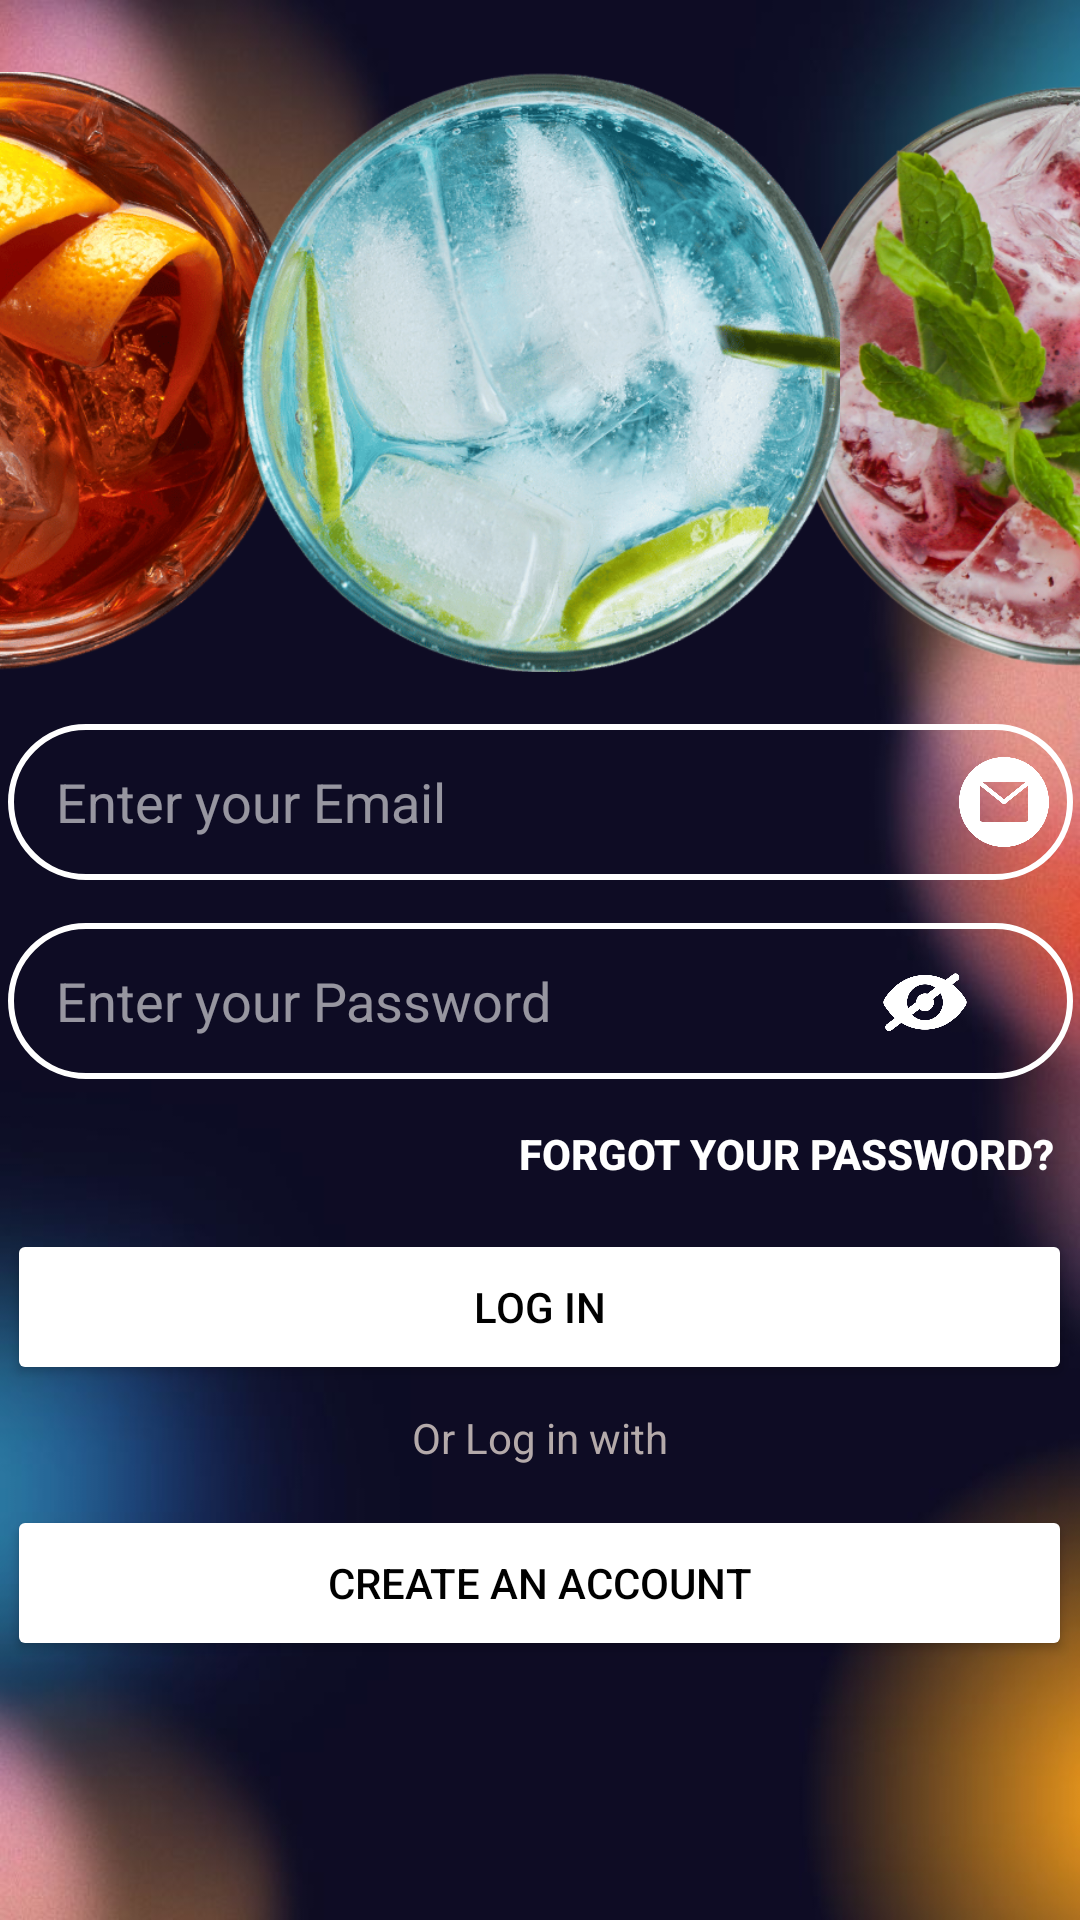

The Android layout XML behind this screen, and the referenced resources:
<!-- AndroidManifest.xml: application theme Theme.MixIt -->
<!-- res/layout/activity_log_in.xml -->
<?xml version="1.0" encoding="utf-8"?>
<androidx.constraintlayout.widget.ConstraintLayout xmlns:android="http://schemas.android.com/apk/res/android"
    xmlns:app="http://schemas.android.com/apk/res-auto"
    xmlns:tools="http://schemas.android.com/tools"
    android:theme="@style/Theme.MixIt"
    android:id="@+id/main"
    android:layout_width="match_parent"
    android:layout_height="match_parent"
    android:background="@drawable/background"
    tools:context=".LogIn">


    <EditText
        android:id="@+id/editTextEmailSign"
        android:layout_width="355dp"
        android:layout_height="52dp"
        android:layout_marginStart="16dp"
        android:layout_marginEnd="16dp"
        android:layout_marginBottom="16dp"
        android:background="@drawable/edit_text_background"
        android:ems="10"
        android:hint="@string/enter_your_email_text_login"
        android:inputType="textEmailAddress"
        android:paddingStart="16dp"
        android:textAlignment="viewStart"
        android:textColor="#FFFFFF"
        android:textColorHint="#91FFFFFF"
        android:importantForAutofill="yes"
        android:autofillHints="@drawable/edit_text_background"
        app:barrierMargin="16dp"
        app:layout_constraintBottom_toBottomOf="parent"
        app:layout_constraintEnd_toEndOf="parent"
        app:layout_constraintStart_toStartOf="parent"
        app:layout_constraintTop_toBottomOf="@+id/imageCocktailMiddle"
        app:layout_constraintVertical_bias="0.05"
        tools:text="Enter your Email" />

    <EditText
        android:id="@+id/editTextPasswordSignIn"
        android:layout_width="355dp"
        android:layout_height="52dp"
        android:layout_marginStart="16dp"
        android:layout_marginTop="8dp"
        android:layout_marginEnd="16dp"
        android:layout_marginBottom="16dp"
        android:background="@drawable/edit_text_background"
        android:ems="10"
        android:hint="@string/enter_your_password_text"
        android:inputType="textPassword"
        android:paddingStart="16dp"
        android:importantForAutofill="yes"
        android:textColor="#FFFFFF"
        android:textColorHint="#91FFFFFF"
        app:layout_constraintBottom_toBottomOf="parent"
        app:layout_constraintEnd_toEndOf="parent"
        app:layout_constraintStart_toStartOf="parent"
        app:layout_constraintTop_toBottomOf="@+id/editTextEmailSign"
        app:layout_constraintVertical_bias="0.024" />

    <ImageView
        android:id="@+id/imageCocktailLeft"
        android:layout_width="200dp"
        android:layout_height="200dp"
        android:layout_marginStart="24dp"
        android:layout_marginTop="24dp"
        android:adjustViewBounds="true"
        android:scaleType="centerCrop"
        app:layout_constraintEnd_toStartOf="parent"
        app:layout_constraintStart_toStartOf="parent"
        app:layout_constraintTop_toTopOf="parent"
        app:srcCompat="@drawable/glasscocktailorange" />

    <ImageView
        android:id="@+id/imageCocktailRight"
        android:layout_width="200dp"
        android:layout_height="200dp"
        android:layout_marginTop="24dp"
        android:layout_marginEnd="24dp"
        android:adjustViewBounds="true"
        android:scaleType="centerCrop"
        app:layout_constraintEnd_toEndOf="parent"
        app:layout_constraintStart_toEndOf="parent"
        app:layout_constraintTop_toTopOf="parent"
        app:srcCompat="@drawable/glasscocktailpink" />

    <ImageView
        android:id="@+id/imageCocktailMiddle"
        android:layout_width="200dp"
        android:layout_height="200dp"
        android:layout_marginStart="8dp"
        android:layout_marginTop="24dp"
        android:layout_marginEnd="8dp"
        app:layout_constraintEnd_toStartOf="@+id/imageCocktailRight"
        app:layout_constraintStart_toEndOf="@+id/imageCocktailLeft"
        app:layout_constraintTop_toTopOf="parent"
        app:srcCompat="@drawable/glasscocktailblue" />

    <Button
        android:id="@+id/buttonForgotPassword"
        android:layout_width="276dp"
        android:layout_height="50dp"
        android:background="@android:color/transparent"
        android:paddingStart="80dp"
        android:text="@string/forgot_your_password_button"
        android:textColor="@android:color/white"
        android:textStyle="bold"
        app:layout_constraintBottom_toBottomOf="parent"
        app:layout_constraintEnd_toEndOf="parent"
        app:layout_constraintHorizontal_bias="1.0"
        app:layout_constraintStart_toStartOf="parent"
        app:layout_constraintTop_toBottomOf="@+id/editTextPasswordSignIn"
        app:layout_constraintVertical_bias="0.0" />

    <Button
        android:id="@+id/buttonLogIn"
        android:layout_width="355dp"
        android:layout_height="52dp"
        android:text="@string/log_in_button"
        android:textColor="#000000"
        android:textColorLink="#000000"
        app:backgroundTint="#FFFFFF"
        app:layout_constraintBottom_toBottomOf="parent"
        app:layout_constraintEnd_toEndOf="parent"
        app:layout_constraintHorizontal_bias="0.498"
        app:layout_constraintStart_toStartOf="parent"
        app:layout_constraintTop_toBottomOf="@+id/buttonForgotPassword"
        app:layout_constraintVertical_bias="0.0" />

    <Button
        android:id="@+id/buttonNewAccount"
        android:layout_width="355dp"
        android:layout_height="52dp"
        android:layout_marginTop="8dp"
        android:text="@string/create_an_account_button"
        android:textColor="#000000"
        android:textColorLink="#000000"
        app:backgroundTint="#FFFFFF"
        app:layout_constraintBottom_toBottomOf="parent"
        app:layout_constraintEnd_toEndOf="parent"
        app:layout_constraintHorizontal_bias="0.498"
        app:layout_constraintStart_toStartOf="parent"
        app:layout_constraintTop_toBottomOf="@+id/textLogInWith"
        app:layout_constraintVertical_bias="0.055" />

    <TextView
        android:id="@+id/textLogInWith"
        android:layout_width="wrap_content"
        android:layout_height="wrap_content"
        android:layout_marginTop="8dp"
        android:text="@string/or_log_in_with_text"
        android:textColor="#B4AAAA"
        app:layout_constraintEnd_toEndOf="parent"
        app:layout_constraintStart_toStartOf="parent"
        app:layout_constraintTop_toBottomOf="@+id/buttonLogIn" />

    <ImageView
        android:id="@+id/imageView"
        android:layout_width="30dp"
        android:layout_height="30dp"
        android:layout_marginTop="8dp"
        android:layout_marginEnd="8dp"
        android:layout_marginBottom="8dp"
        app:layout_constraintBottom_toBottomOf="@+id/editTextEmailSign"
        app:layout_constraintEnd_toEndOf="@+id/editTextEmailSign"
        app:layout_constraintHorizontal_bias="1.0"
        app:layout_constraintStart_toStartOf="@+id/editTextEmailSign"
        app:layout_constraintTop_toTopOf="@+id/editTextEmailSign"
        app:srcCompat="@drawable/email_ic" />

    <ImageButton
        android:id="@+id/eyeButton"
        android:layout_width="49dp"
        android:layout_height="48dp"
        android:backgroundTint="#00FFFFFF"
        android:contentDescription="@string/toggle_password_visibility"
        android:scaleType="centerCrop"
        android:visibility="visible"
        app:layout_constraintBottom_toBottomOf="@+id/editTextPasswordSignIn"
        app:layout_constraintEnd_toEndOf="parent"
        app:layout_constraintHorizontal_bias="0.911"
        app:layout_constraintStart_toStartOf="@+id/editTextPasswordSignIn"
        app:layout_constraintTop_toTopOf="@+id/editTextPasswordSignIn"
        app:srcCompat="@drawable/eye_close_ic" />


</androidx.constraintlayout.widget.ConstraintLayout>
<!-- resources referenced by this layout -->
<resources>
  <!-- drawable background: jpg bitmap (drawable, 36651 bytes) -->
  <!-- drawable edit_text_background (drawable) -->
  <?xml version="1.0" encoding="utf-8"?>
  <selector xmlns:android="http://schemas.android.com/apk/res/android">
  <item android:state_focused="true">
      <shape android:shape="rectangle">
          <solid android:color="#004D3FB5" /> 
          <stroke
              android:width="2dp"
              android:color="#FFFFFF" /> 
          <corners android:radius="50dp"/>
          <padding
              android:left="70dp"
              android:right="20dp"/>
      </shape>
  </item>
  <item>
      <shape android:shape="rectangle">
          <solid android:color="#00000000" /> 
          <stroke
              android:width="2dp"
              android:color="#FFFFFF" /> 
          <corners android:radius="50dp"/>
          <padding
              android:left="70dp"
              android:right="20dp"/>
      </shape>
  </item>
  </selector>
  <!-- drawable email_ic: png bitmap (drawable, 13624 bytes) -->
  <!-- drawable eye_close_ic: png bitmap (drawable, 15949 bytes) -->
  <!-- drawable glasscocktailblue: png bitmap (drawable, 145060 bytes) -->
  <!-- drawable glasscocktailorange: png bitmap (drawable, 139788 bytes) -->
  <!-- drawable glasscocktailpink: png bitmap (drawable, 416586 bytes) -->
  <string name="create_an_account_button">Create an account</string>
  <string name="enter_your_email_text_login">Enter your Email</string>
  <string name="enter_your_password_text">Enter your Password</string>
  <string name="forgot_your_password_button">Forgot your password?</string>
  <string name="log_in_button">Log In</string>
  <string name="or_log_in_with_text">Or Log in with</string>
  <string name="toggle_password_visibility">Toggle password visibility</string>
  <style name="Theme.MixIt" parent="Base.Theme.MixIt" />
  <style name="Base.Theme.MixIt" parent="Theme.Material3.DayNight.NoActionBar">
          <item name="android:statusBarColor">@android:color/transparent</item>
          <item name="android:windowFullscreen">true</item>
          <item name="android:windowDrawsSystemBarBackgrounds">true</item>
          <item name="android:autofilledHighlight">@color/backTintColor</item>
          
          
      </style>
  <color name="backTintColor">#00FFFFFF</color>"
</resources>
